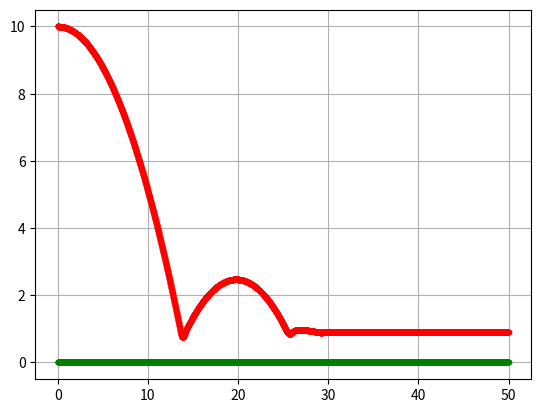

The matplotlib source for this figure:
#!/usr/bin/env python
# //==============================================================================
# /*
#     Software License Agreement (BSD License)
#     Copyright (c) 2022

#     All rights reserved.

#     Redistribution and use in source and binary forms, with or without
#     modification, are permitted provided that the following conditions
#     are met:

#     * Redistributions of source code must retain the above copyright
#     notice, this list of conditions and the following disclaimer.

#     * Redistributions in binary form must reproduce the above
#     copyright notice, this list of conditions and the following
#     disclaimer in the documentation and/or other materials provided
#     with the distribution.

#     * Neither the name of authors nor the names of its contributors may
#     be used to endorse or promote products derived from this software
#     without specific prior written permission.

#     THIS SOFTWARE IS PROVIDED BY THE COPYRIGHT HOLDERS AND CONTRIBUTORS
#     "AS IS" AND ANY EXPRESS OR IMPLIED WARRANTIES, INCLUDING, BUT NOT
#     LIMITED TO, THE IMPLIED WARRANTIES OF MERCHANTABILITY AND FITNESS
#     FOR A PARTICULAR PURPOSE ARE DISCLAIMED. IN NO EVENT SHALL THE
#     COPYRIGHT OWNER OR CONTRIBUTORS BE LIABLE FOR ANY DIRECT, INDIRECT,
#     INCIDENTAL, SPECIAL, EXEMPLARY, OR CONSEQUENTIAL DAMAGES (INCLUDING,
#     BUT NOT LIMITED TO, PROCUREMENT OF SUBSTITUTE GOODS OR SERVICES;
#     LOSS OF USE, DATA, OR PROFITS; OR BUSINESS INTERRUPTION) HOWEVER
#     CAUSED AND ON ANY THEORY OF LIABILITY, WHETHER IN CONTRACT, STRICT
#     LIABILITY, OR TORT (INCLUDING NEGLIGENCE OR OTHERWISE) ARISING IN
#     ANY WAY OUT OF THE USE OF THIS SOFTWARE, EVEN IF ADVISED OF THE
#     POSSIBILITY OF SUCH DAMAGE.

#     \author    <[email redacted]>
#     \author    Adnan Munawar
# */
# //==============================================================================

# General Equations
# P -> Impulse (or Sequence Impulse)
# J -> Constraint Jacobian
# M -> Mass matrix (Accumulated Mass Matrix)
# v -> Constraint velocity
# dt -> Time step
# bias -> Bias factor
# K -> Constraint Mass Matrix
# s(t) -> Combined state vector of two bodies between which there is a constraint i.e. [x_1 q_1 x_2 q_t]'
# C(s) -> Constraint, which is a function of the state vector.

# For 3D. E is identity Matrix (3x3 for 3D), m1 and m2 masses, I1 and I2 Inertias
# M = diag(m1 * E, I1, m2 * E, I2)


# P = transpose(J) * lambda_prime
# lambda = -inverse(K) * ( J * v_prime + bias)
# lambda_prime = lambda / dt
# K = J * inverse(M) * transpose(J)
# v_prime = v + inverse(M) * F_external * dt (For constraint, no need to put external force F_external)
# penetration_bias = -b * C / dt
# contact_velocity_bias = a * dot(Vc,n)
# b -> [0, 1]
# a -> [0, 1]
# bias = penetration_bias + contact_velocity_bias

# For non penetrating contact
# n is the contact normal and p_1 and p_2 are contact points on body 1 and 2 in world coordinates. r_1 and r_2 are
# the vectors from the COM of body 1 and 2 to their respective contact points.
# e = p2 - p1
# C = dot(e, n) = dot((x_2 + r_2 - x_1 - r_1), n)

# dC/dt = (-n', -cross(r_1, n)', n_1', cross(r_2, n)') * (v_1, w_1, v_2, w_2)'
# Here a' indicates transpose of a vector a.

# The first part of dC/dt is the Jacobian for non penetration contact
# J = (-n', -cross(r_1, n)', n_1', cross(r_2, n)')

# From above
# K = (-n', -cross(r_1, n)', n_1', cross(r_2, n)') * inverse(M) * (-n', -cross(r_1, n)', n_1', cross(r_2, n)')'


import numpy as np
import numpy.linalg as la
import matplotlib.pyplot as plt

m1 = 100.
m2 = 0.
inv_m1 = (1. / m1) if m1 > 0. else 0.
inv_m2 = (1. / m2) if m2 > 0. else 0.

# Assume nice and diagonal inertia
ix1, iy1, iz1 = 1, 1, 1
ix2, iy2, iz2 = 10, 10, 10

M_inv = np.eye(12)
M_inv[0:3, 0:3] = inv_m1 * np.eye(3)
M_inv[3:6, 3:6] = np.diag([1./ix1, 1./iy1, 1./iz1])
M_inv[6:9, 6:9] = inv_m2 * np.eye(3)
M_inv[9:12, 9:12] = np.diag([1./ix2, 1./iy2, 1./iz2])

# print(M)
# print('----')
# print(M_inv)

r1 = 1.0
r2 = 3.0
plane_normal = np.array([[0, 0, 1]]).T
plane_normal = plane_normal / la.norm(plane_normal)


def compute_contact_sphere_sphere(x1, x2, r1, r2):
    '''
    :param x1: world pos of sphere 1
    :param x2: world pos of sphere 2
    :param r1: radius of sphere 1
    :param r2: radius of sphere 2
    :return:
    '''
    e = x2 - x1
    if la.norm(e) <= (r1 + r2):
        in_contact = True
        normal = e / la.norm(e)
        rb1 = normal * r1
        rb2 = -normal * r2
    else:
        in_contact = False
        normal = np.array([[0, 0, 0]]).T
        rb1 = np.array([[0, 0, 0]]).T
        rb2 = np.array([[0, 0, 0]]).T

    return in_contact, rb1, rb2, normal


def compute_contact_sphere_plane(x1, x2, r, plane_normal):
    '''
    :param x1: world pos os sphere
    :param x2: world pos of plane
    :param r: radius of sphere 1
    :param plane_normal: world normal of plane
    :return:
    '''
    e = x2 - x1
    proj = np.dot(-e.T, plane_normal)
    if proj <= r:
        in_contact = True
        normal = -plane_normal
        rb1 = normal * r
        rb2 = x1 + normal * proj
    else:
        in_contact = False
        normal = np.array([[0, 0, 0]]).T
        rb1 = np.array([[0, 0, 0]]).T
        rb2 = np.array([[0, 0, 0]]).T

    return in_contact, rb1, rb2, normal


def compute_constraint_and_jacobian(x1, x2, rb1, rb2, n):
    '''
    :param x1: Body 1 pos 3x1
    :param x2: Body 2 pos 3x1
    :param rb1: Vector from body 1 COM to contact point 3x1
    :param rb2: Vector from body 2 COM to contact point 3x1
    :param n: Contact Normal Vector from body 1 to body 2
    :return:
    '''
    C = np.dot((x1 + rb1 - x2 - rb2).T, n)
    J = np.concatenate((-n.T, -np.cross(rb1.T, n.T), n.T, np.cross(rb2.T, n.T)))
    J = J.reshape([1, 12])
    return C, J


def compute_bias(C, V, n, b, a, dt, b_slop=0.1, a_slop=0.1):
    '''
    :param C: Constraint sol 1x1
    :param V: Velocity vector 12x1
    :param n: contact normal 3x1
    :param b: pen bias coeff 1x1
    :param a: contact vel coeff 1x1
    :param dt: time step 1x1
    :param b_slop: pen slop coeff 1x1
    :param a_slop: contact vel slop coeff 1x1
    :return:
    '''
    pen_bias = (-b / dt) * max(abs(C) - b_slop, 0.)
    # pen_bias = (-b / dt) * C
    Vc = np.dot((V[6:9] - V[0:3]).T, n)
    restitution_bias = a * Vc

    return pen_bias + restitution_bias


def compute_impulse(J, V, F_ext, bias, dt):
    '''
    :param J: Constraint Jacobian 1x12
    :param V: Velocity vector 12x1
    :param F_ext: External force 12x1
    :param bias: bias coeffs 1x1
    :param dt: time step 1x1
    :return:
    '''
    K = np.matmul(np.matmul(J, M_inv), J.T)
    # print(K)
    inv_K = 1./K

    Vi = V + np.matmul(M_inv, F_ext) * dt
    lam = -inv_K * (np.matmul(J, Vi) + bias)
    P = J.T * lam * dt
    return P


x1 = np.array([[0, 0, 10]]).T
x2 = np.array([[0, 0, 0]]).T

#bias
b = 0.4
# Restitution
a = 1.0
t_start = 0.
t_end = 50.
dt = 1./100.
t = t_start
V = np.zeros([12, 1])
F_c = np.zeros([12, 1])
F_ext = np.zeros([12, 1])
F_ext[2, 0] = -9.8 # Gravitational Force
F_ext[8, 0] = -9.8 # Gravitational Force

itr = 0

time_series = []
x1_series = []
x2_series = []
while t <= t_end:
    # V = V + np.matmul(M_inv, F_ext + F_c) * dt
    dx1 = V[0:3] * dt
    dx2 = V[6:9] * dt
    x1 = x1 + dx1
    x2 = x2 + dx2
    V = V + np.matmul(M_inv, F_ext + F_c) * dt

    # print(itr, t, x1[2], V[2], F_c[2])

    # contact, rb1, rb2, n = compute_contact_sphere_sphere(x1, x2, r1, r2)
    contact, rb1, rb2, n = compute_contact_sphere_plane(x1, x2, r1, plane_normal)
    if contact:
        C, J = compute_constraint_and_jacobian(x1, x2, rb1, rb2, n)
        bias = compute_bias(C, V, n, b, a, dt)
        P = compute_impulse(J, V, F_ext, bias, dt)
        # print('\r', P[2], n)
    else:
        P = np.zeros([12, 1])

    time_series.append(t)
    x1_series.append(x1[2])
    x2_series.append(x2[2])

    F_c = P / dt
    t = t+dt
    itr = itr + 1


plt.plot(time_series, x1_series, 'r.', time_series, x2_series, 'g.')
# plt.axis([t_start, t_end, -50, 50])
plt.grid()
plt.show()